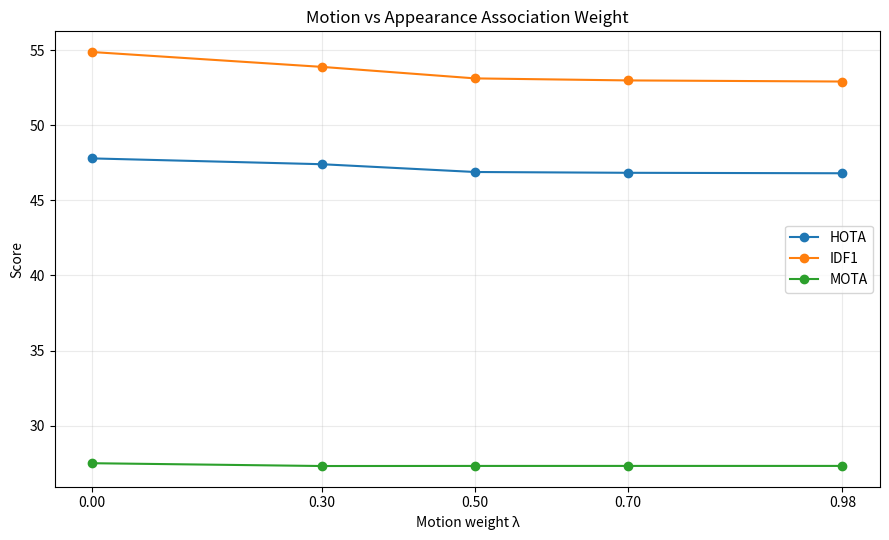

Reproduce this figure in Python.
from pathlib import Path

import matplotlib.pyplot as plt

LAMBDA_VALUES = [0.00, 0.30, 0.50, 0.70, 0.98]

HOTA = [47.792, 47.405, 46.887, 46.834, 46.803]
IDF1 = [54.874, 53.885, 53.119, 52.984, 52.910]
MOTA = [27.499, 27.312, 27.318, 27.319, 27.319]


def main() -> None:
    output_path = Path("outputs/p5-lambda-sweep.png")
    output_path.parent.mkdir(parents=True, exist_ok=True)

    plt.figure(figsize=(9, 5.5))

    plt.plot(
        LAMBDA_VALUES,
        HOTA,
        marker="o",
        label="HOTA",
    )
    plt.plot(
        LAMBDA_VALUES,
        IDF1,
        marker="o",
        label="IDF1",
    )
    plt.plot(
        LAMBDA_VALUES,
        MOTA,
        marker="o",
        label="MOTA",
    )

    plt.xlabel("Motion weight λ")
    plt.ylabel("Score")
    plt.title("Motion vs Appearance Association Weight")
    plt.xticks(LAMBDA_VALUES)
    plt.grid(alpha=0.25)
    plt.legend()
    plt.tight_layout()

    plt.savefig(
        output_path,
        dpi=180,
    )

    print(f"Saved {output_path}")


if __name__ == "__main__":
    main()
